Photos from the image-classification dataset "dataset" in the GitHub repository votero2/Object_Detection. Its 6 classes are: bottle, cup, desodorant, flash drive, keys, pen.

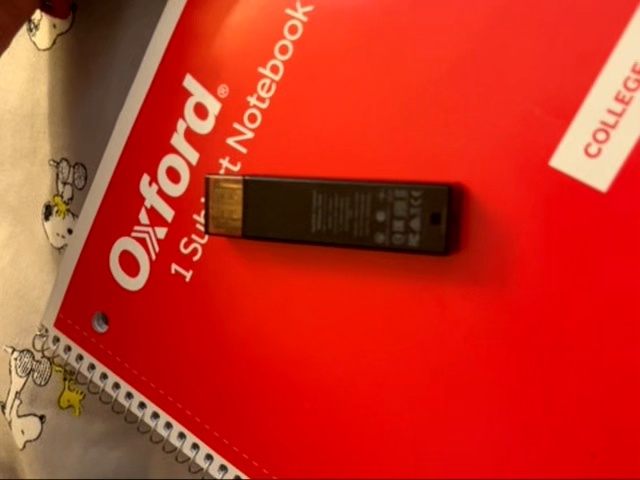
Label: flash drive

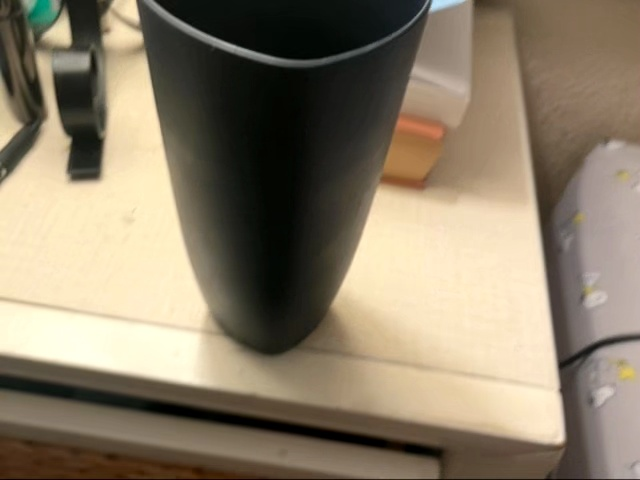
Label: cup

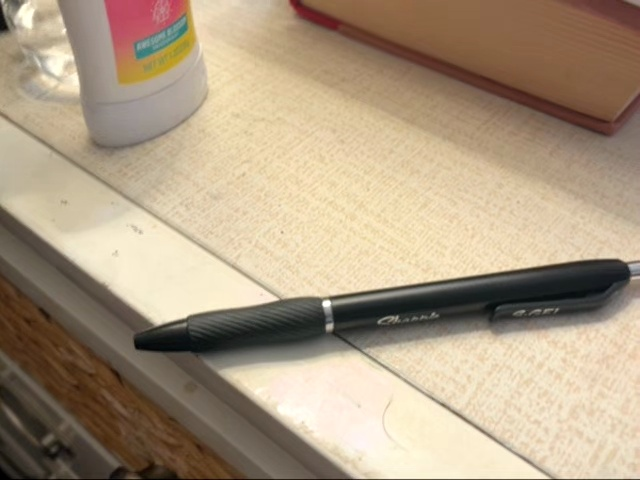
Label: pen

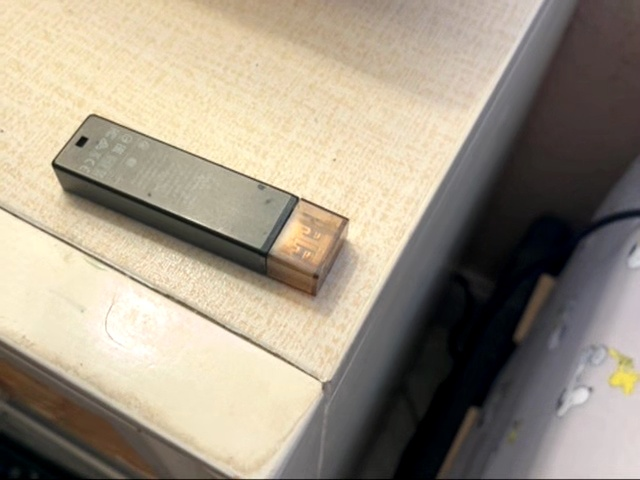
Label: flash drive

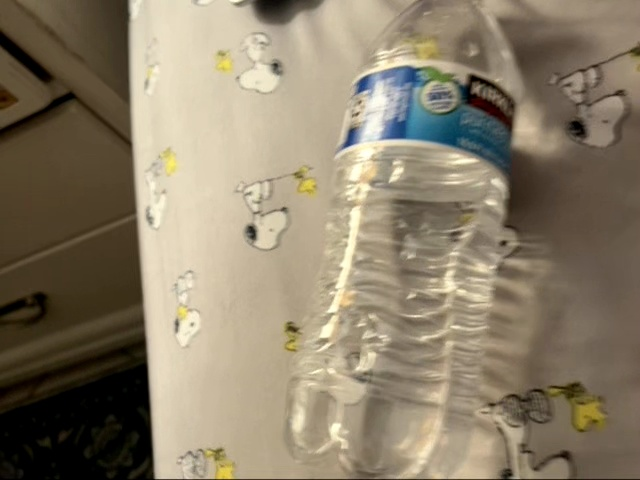
Label: bottle

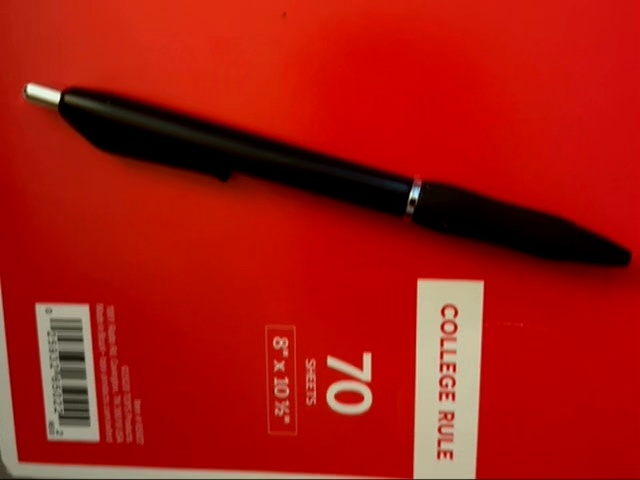
Label: pen
